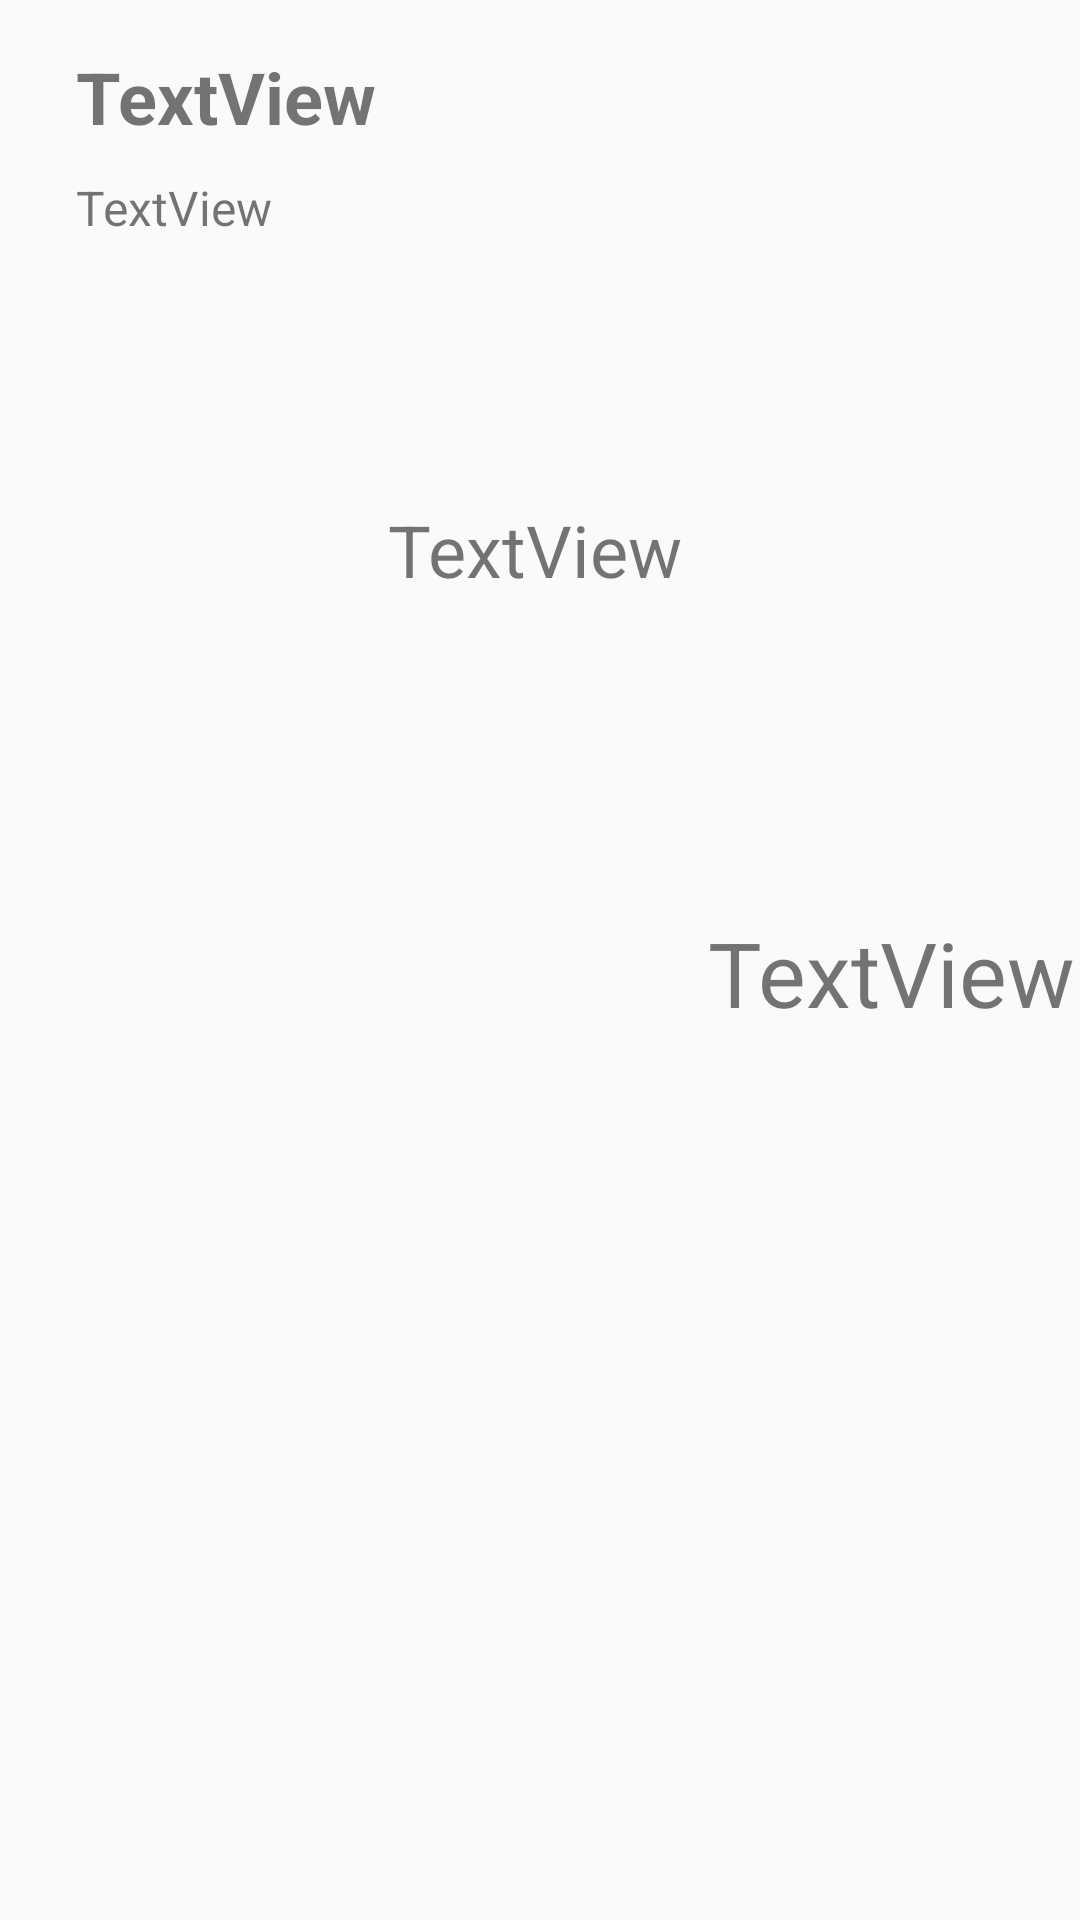

Here is an Android app screen rendered from its layout file. Give the layout XML and the strings, colors and styles it references.
<!-- AndroidManifest.xml: application theme AppTheme2 -->
<!-- res/layout/my_task_row.xml -->
<?xml version="1.0" encoding="utf-8"?>
<androidx.constraintlayout.widget.ConstraintLayout xmlns:android="http://schemas.android.com/apk/res/android"
    xmlns:app="http://schemas.android.com/apk/res-auto"
    xmlns:tools="http://schemas.android.com/tools"
    android:layout_width="match_parent"
    android:layout_height="wrap_content"
    android:layout_margin="5dp"
    android:id="@+id/id_my_task_row"
    android:clickable="true">

            <TextView
                android:id="@+id/my_task_row_name"
                android:layout_width="wrap_content"
                android:layout_height="wrap_content"
                android:layout_marginStart="50dp"
                android:layout_marginLeft="50dp"
                android:layout_marginTop="16dp"
                android:layout_marginEnd="295dp"
                android:layout_marginRight="295dp"
                android:text="TextView"
                android:textSize="24sp"
                android:textStyle="bold"
                app:layout_constraintEnd_toEndOf="parent"
                app:layout_constraintHorizontal_bias="0.292"
                app:layout_constraintStart_toStartOf="parent"
                app:layout_constraintTop_toTopOf="parent" />

            <TextView
                android:id="@+id/my_task_row_worker"
                android:layout_width="wrap_content"
                android:layout_height="wrap_content"
                android:layout_marginTop="10dp"
                android:layout_marginEnd="295dp"
                android:layout_marginRight="295dp"
                android:layout_marginBottom="10dp"
                android:text="TextView"
                android:textSize="16sp"
                app:layout_constraintBottom_toBottomOf="parent"
                app:layout_constraintEnd_toEndOf="parent"
                app:layout_constraintHorizontal_bias="0.0"
                app:layout_constraintStart_toStartOf="@+id/my_task_row_name"
                app:layout_constraintTop_toBottomOf="@+id/my_task_row_name"
                app:layout_constraintVertical_bias="0.0" />

            <TextView
                android:id="@+id/my_task_row_date"
                android:layout_width="wrap_content"
                android:layout_height="wrap_content"
                android:layout_marginStart="4dp"
                android:text="TextView"
                android:textSize="24sp"
                app:layout_constraintBottom_toBottomOf="parent"
                app:layout_constraintStart_toEndOf="@+id/my_task_row_name"
                app:layout_constraintTop_toTopOf="parent"
                app:layout_constraintVertical_bias="0.275" />

            <TextView
                android:id="@+id/my_task_row_progress"
                android:layout_width="wrap_content"
                android:layout_height="wrap_content"
                android:text="TextView"
                android:textSize="30sp"
                app:layout_constraintBottom_toBottomOf="parent"
                app:layout_constraintEnd_toEndOf="parent"
                app:layout_constraintHorizontal_bias="0.85"
                app:layout_constraintStart_toEndOf="@+id/my_task_row_date"
                app:layout_constraintTop_toTopOf="parent"
                app:layout_constraintVertical_bias="0.507" />
</androidx.constraintlayout.widget.ConstraintLayout>
<!-- resources referenced by this layout -->
<resources>
  <style name="AppTheme2" parent="Theme.AppCompat.Light.DarkActionBar">
          <item name="colorPrimary">@color/primaryColor</item>
          <item name="colorPrimaryDark">@color/primaryDarkColor</item>
      </style>
  <color name="primaryColor">#69f0ae</color>
  <color name="primaryDarkColor">#2bbd7e</color>
</resources>
